Run: headless pygame with SDL's dummy video driver; simulated clock (each Clock.tick advances the game by its frame time, no real sleeping); random seed 0; keys injected as events and as key.get_pressed() state; no mouse input.
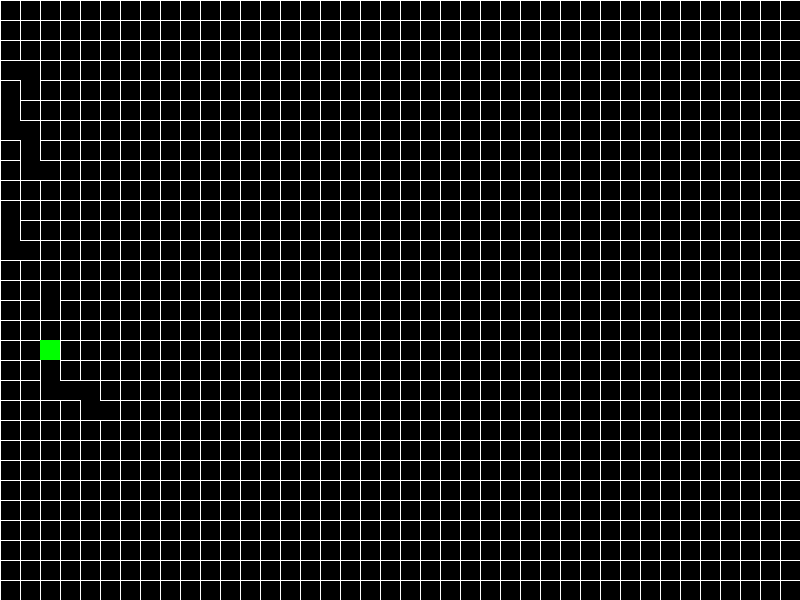
Frame 1 of 4 · flips 1–60 · no input
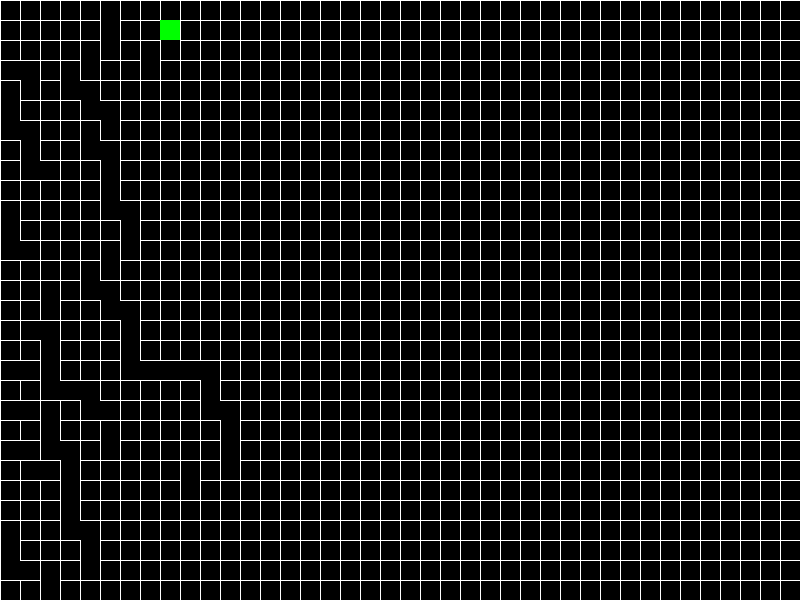
Frame 2 of 4 · flips 61–180 · tapped SPACE, RETURN · held RIGHT (→), D
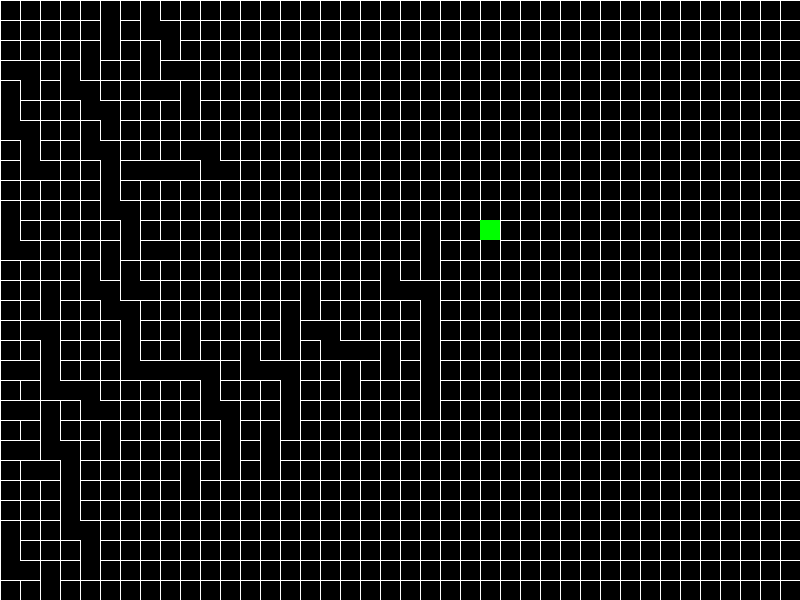
Frame 3 of 4 · flips 181–300 · held DOWN (↓), S
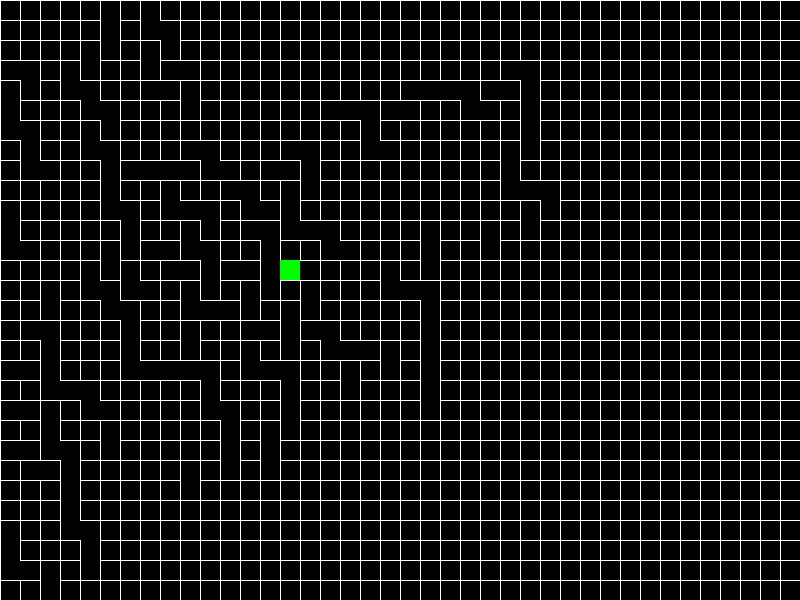
Frame 4 of 4 · flips 301–420 · held LEFT (←), A, UP (↑), W

The pygame program that drew these frames:

# ----------------------------------------------------
# Python 少儿编程 - 创意特效：随机迷宫生成器
#
# 这个项目会教我们：
# 1. 如何用“类”和“网格”来表示一个复杂结构（迷宫）。
# 2. 一个经典的迷宫生成算法：“深度优先搜索”与“回溯法”。
# 3. 什么是“栈”数据结构，以及如何用它来追踪我们的路径。
# 4. 如何将算法的执行过程进行可视化，创造出酷炫的动画效果。
# ----------------------------------------------------

import pygame
import random

# --- 1. 初始化 Pygame 和设置 ---
pygame.init()

# 屏幕尺寸
SCREEN_WIDTH = 800
SCREEN_HEIGHT = 600

screen = pygame.display.set_mode((SCREEN_WIDTH, SCREEN_HEIGHT))
pygame.display.set_caption("随机迷宫生成器 by Gemini")

# 定义颜色
BLACK = (0, 0, 0)
WHITE = (255, 255, 255)
GREEN = (0, 255, 0) # 用来高亮显示当前正在“挖掘”的单元格

# 迷宫网格设置
CELL_SIZE = 20 # 每个单元格的大小（像素）
COLS = SCREEN_WIDTH // CELL_SIZE
ROWS = SCREEN_HEIGHT // CELL_SIZE

# 创建时钟对象
clock = pygame.time.Clock()

# --- 2. 单元格类 (Cell Class) ---
# 这是迷宫的基本组成部分，每个小方格都是一个 Cell 对象
class Cell:
    def __init__(self, x, y):
        self.x = x # 单元格的列号 (column)
        self.y = y # 单元格的行号 (row)
        
        # 每面墙都存在，直到我们把它“推倒”
        self.walls = {'top': True, 'right': True, 'bottom': True, 'left': True}
        self.visited = False # 记录这个单元格是否被访问过

    # 绘制单元格的墙
    def draw(self):
        # 计算单元格在屏幕上的真实坐标
        px = self.x * CELL_SIZE
        py = self.y * CELL_SIZE
        
        if self.walls['top']:
            pygame.draw.line(screen, WHITE, (px, py), (px + CELL_SIZE, py), 1)
        if self.walls['right']:
            pygame.draw.line(screen, WHITE, (px + CELL_SIZE, py), (px + CELL_SIZE, py + CELL_SIZE), 1)
        if self.walls['bottom']:
            pygame.draw.line(screen, WHITE, (px + CELL_SIZE, py + CELL_SIZE), (px, py + CELL_SIZE), 1)
        if self.walls['left']:
            pygame.draw.line(screen, WHITE, (px, py + CELL_SIZE), (px, py), 1)

    # 检查并返回周围未被访问过的邻居
    def check_neighbors(self, grid):
        neighbors = []
        # 定义邻居的相对位置 (行, 列)
        # 上: (y-1, x), 右: (y, x+1), 下: (y+1, x), 左: (y, x-1)
        top = grid[self.y - 1][self.x] if self.y > 0 else None
        right = grid[self.y][self.x + 1] if self.x < COLS - 1 else None
        bottom = grid[self.y + 1][self.x] if self.y < ROWS - 1 else None
        left = grid[self.y][self.x - 1] if self.x > 0 else None

        if top and not top.visited:
            neighbors.append(top)
        if right and not right.visited:
            neighbors.append(right)
        if bottom and not bottom.visited:
            neighbors.append(bottom)
        if left and not left.visited:
            neighbors.append(left)

        if len(neighbors) > 0:
            return random.choice(neighbors) # 随机返回一个邻居
        else:
            return None

# --- 3. 辅助函数 ---
# 推倒两个单元格之间的墙
def remove_walls(current_cell, next_cell):
    dx = current_cell.x - next_cell.x
    dy = current_cell.y - next_cell.y
    
    if dx == 1: # current 在 next 的右边
        current_cell.walls['left'] = False
        next_cell.walls['right'] = False
    elif dx == -1: # current 在 next 的左边
        current_cell.walls['right'] = False
        next_cell.walls['left'] = True
    
    if dy == 1: # current 在 next 的下边
        current_cell.walls['top'] = False
        next_cell.walls['bottom'] = False
    elif dy == -1: # current 在 next 的上边
        current_cell.walls['bottom'] = False
        next_cell.walls['top'] = True

# --- 4. 主程序和生成逻辑 ---
# 创建网格，填满 Cell 对象
grid = [[Cell(x, y) for x in range(COLS)] for y in range(ROWS)]

# 算法的起始点
current_cell = grid[0][0]
current_cell.visited = True

# “栈”是一个重要的数据结构，用来存储我们走过的路径，方便“回溯”
# 我们可以把它想象成一串脚印，迷路了可以沿着脚印原路返回
the_stack = [current_cell]

# 迷宫生成完成的标志
maze_generated = False

running = True
while running:
    # --- a. 事件处理 ---
    for event in pygame.event.get():
        if event.type == pygame.QUIT:
            running = False

    # --- b. 绘制 ---
    screen.fill(BLACK) # 用黑色清空屏幕
    # 绘制所有单元格
    for row in grid:
        for cell in row:
            cell.draw()

    # --- c. 迷宫生成算法 (每帧执行一步，实现动画效果) ---
    if not maze_generated:
        if len(the_stack) > 0:
            current_cell = the_stack[-1] # 查看栈顶的元素，也就是我们当前的位置
            
            # 高亮显示当前单元格
            px = current_cell.x * CELL_SIZE
            py = current_cell.y * CELL_SIZE
            pygame.draw.rect(screen, GREEN, (px, py, CELL_SIZE, CELL_SIZE))
            
            # 1. 寻找一个未被访问过的邻居
            next_cell = current_cell.check_neighbors(grid)
            
            if next_cell:
                next_cell.visited = True
                
                # 2. 把这个邻居压入栈中，记录路径
                the_stack.append(next_cell)
                
                # 3. 推倒两个单元格之间的墙
                remove_walls(current_cell, next_cell)
                
            else:
                # 4. 如果没有可走的邻居（死路一条），就从栈中弹出一个元素
                # 这就是“回溯”，就像沿着脚印原路返回，去寻找别的出路
                the_stack.pop()
        else:
            # 如果栈空了，说明所有单元格都访问过了，迷宫生成完毕！
            maze_generated = True
            print("迷宫生成完毕！")


    # --- d. 刷新屏幕 ---
    pygame.display.flip()

    # --- e. 控制帧率 ---
    # 我们可以通过调整帧率来控制迷宫生成的速度
    clock.tick(60)

# --- 5. 退出程序 ---
pygame.quit()
